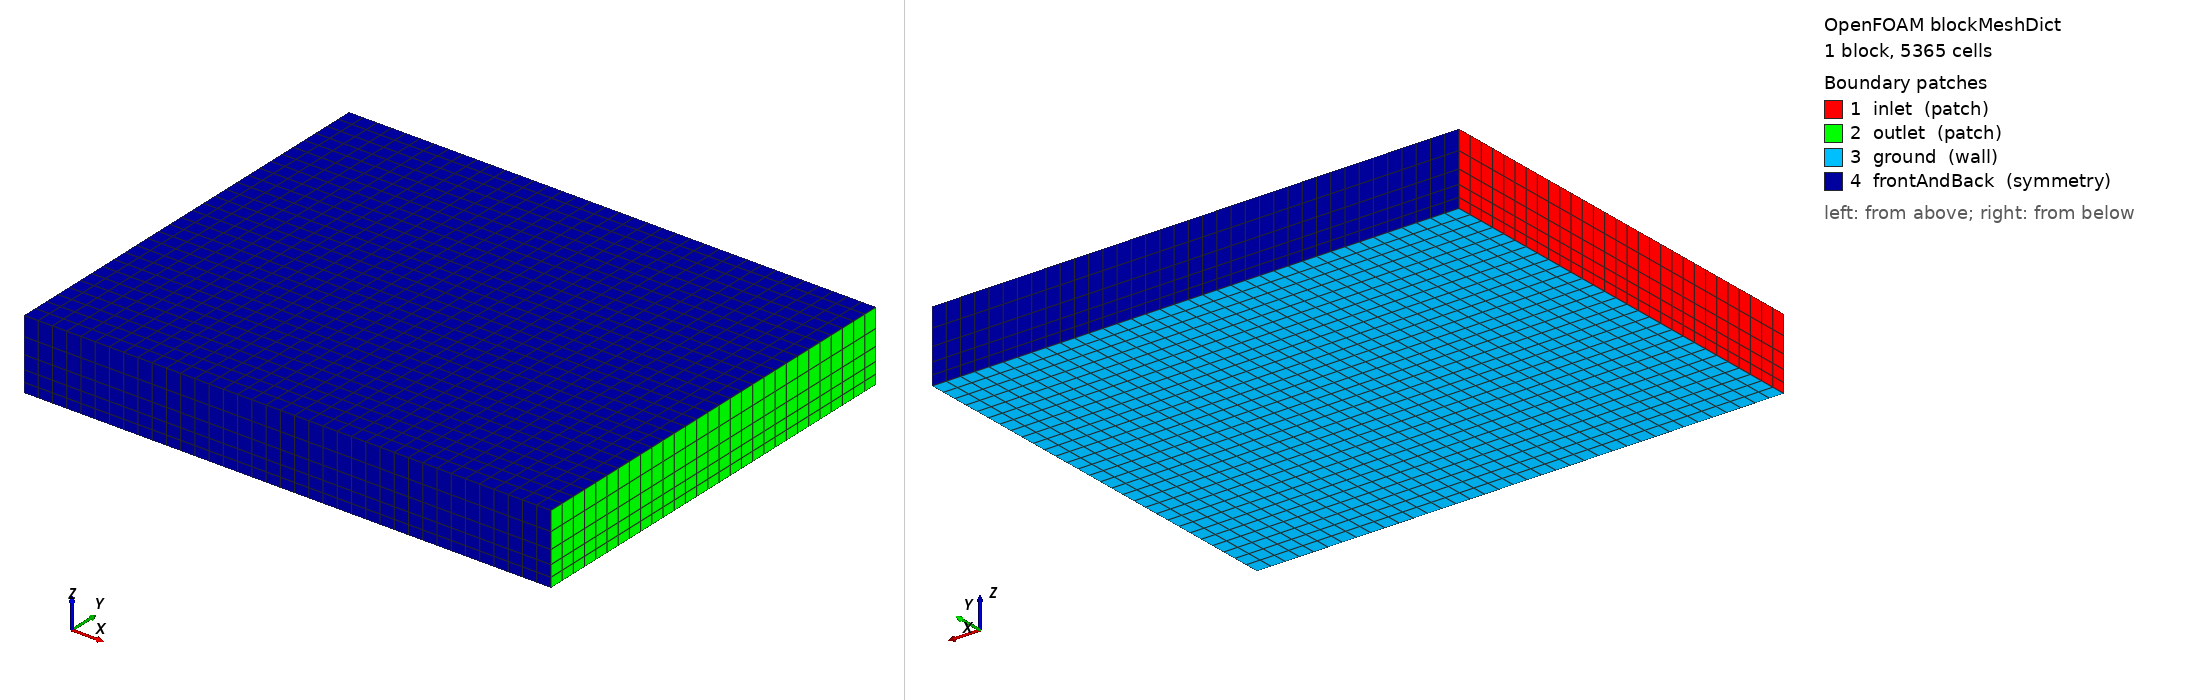

OpenFOAM case: the mesh blockMesh builds from blockMeshDict, 1 block(s), 5365 cells. Boundary patches (legend numbers): 1 inlet (patch), 2 outlet (patch), 3 ground (wall), 4 frontAndBack (symmetry). Left view from above one corner, right view from below the opposite corner. Boundary conditions: 1 field file(s) under 0/ or 0.orig/; 2 of 4 drawn patches have an entry in a shipped field file.

=== constant/polyMesh/blockMeshDict ===
/*--------------------------------*- C++ -*----------------------------------*\
  =========                 |
  \\      /  F ield         | OpenFOAM: The Open Source CFD Toolbox
   \\    /   O peration     | Website:  https://openfoam.org
    \\  /    A nd           | Version:  8
     \\/     M anipulation  |
\*---------------------------------------------------------------------------*/
FoamFile
{
    version     2.0;
    format      ascii;
    class       dictionary;
    object      blockMeshDict;
}

// * * * * * * * * * * * * * * * * * * * * * * * * * * * * * * * * * * * * * //

convertToMeters 1.0;

vertices
(
    (1394554.4375 4989596.1875 0)  // 0
    (1394914.9375 4989596.1875 0)  // 1
    (1394914.9375 4989885.3125 0)  // 2
    (1394554.4375 4989885.3125 0)  // 3
    (1394554.4375 4989596.1875 48.0)  // 4
    (1394914.9375 4989596.1875 48.0)  // 5
    (1394914.9375 4989885.3125 48.0)  // 6
    (1394554.4375 4989885.3125 48.0)  // 7
);

blocks
(
    hex (0 1 2 3 4 5 6 7) background (37 29 5) simpleGrading (1 1 2)
);

edges
(
);

boundary
(
    inlet
    {
        type patch;
        faces
        (
            (0 4 7 3)  // x min
        );
    }
    outlet
    {
        type patch;
        faces
        (
            (1 2 6 5)  // x max
        );
    }
    ground
    {
        type wall;
        faces
        (
            (0 3 2 1)  // z min
        );
    }
    frontAndBack
    {
        type symmetry;
        faces
        (
            (0 1 5 4)  // y min
            (2 3 7 6)  // y max
            (4 5 6 7)  // z max
        );
    }
);

mergePatchPairs
(
);

// ************************************************************************* //


=== 0.orig/epsilon ===
/*--------------------------------*- C++ -*----------------------------------*\
  =========                 |
  \\      /  F ield         | OpenFOAM: The Open Source CFD Toolbox
   \\    /   O peration     | Website:  https://openfoam.org
    \\  /    A nd           | Version:  8
     \\/     M anipulation  |
\*---------------------------------------------------------------------------*/
FoamFile
{
    version     2.0;
    format      ascii;
    class       volScalarField;
    object      epsilon;
}
// * * * * * * * * * * * * * * * * * * * * * * * * * * * * * * * * * * * * * //

// epsilonInlet  0.03; // Cmu^0.75 * k^1.5 / L ; L =10
#include        "include/initialConditions"

dimensions      [0 2 -3 0 0 0 0];

internalField   uniform $turbulentEpsilon;


boundaryField
{
    #include "include/ABLConditions"

    inlet
    {
        type            atmBoundaryLayerInletEpsilon;
	    flowDir		    $windDirection;
        Uref            $Uref;
        Zref            $Href;
        zDir            $zDirection;
        z0              $z0;
        d               $zGround;
        zGround              $zGround;
    }

    outlet
    {
          type            zeroGradient;        
    }

    wall
    {
        type            epsilonWallFunction;
        value           $internalField;
    }
    #include    "include/setConstraintTypes"

}

// ************************************************************************* //
